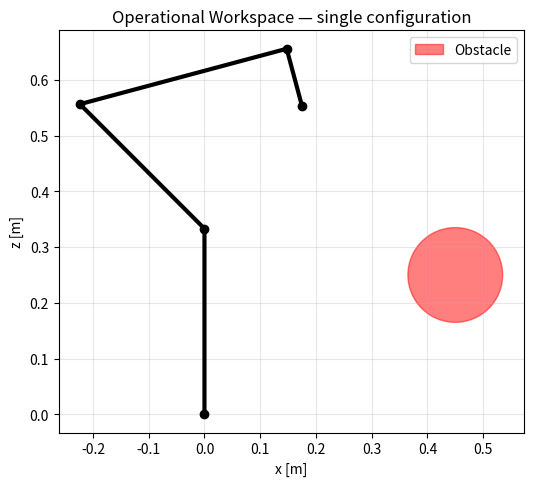
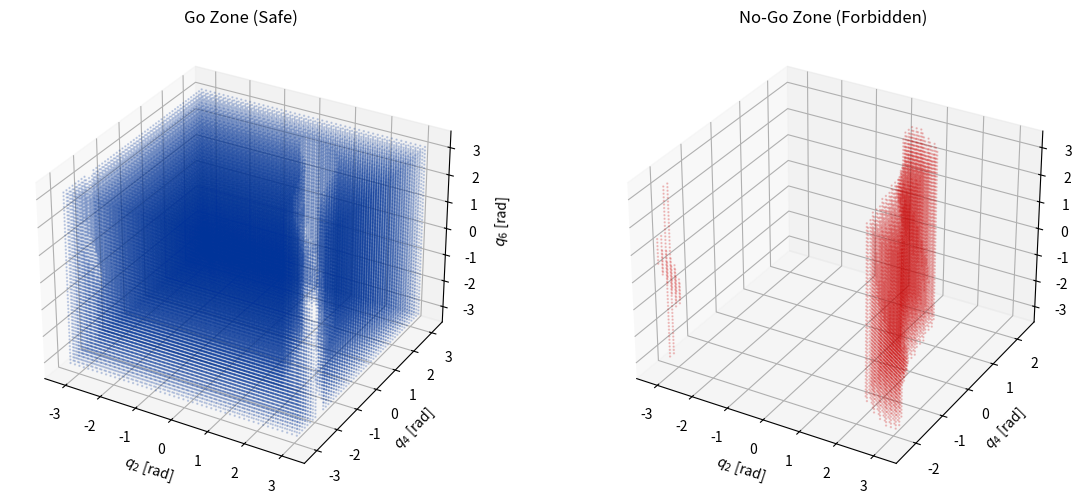
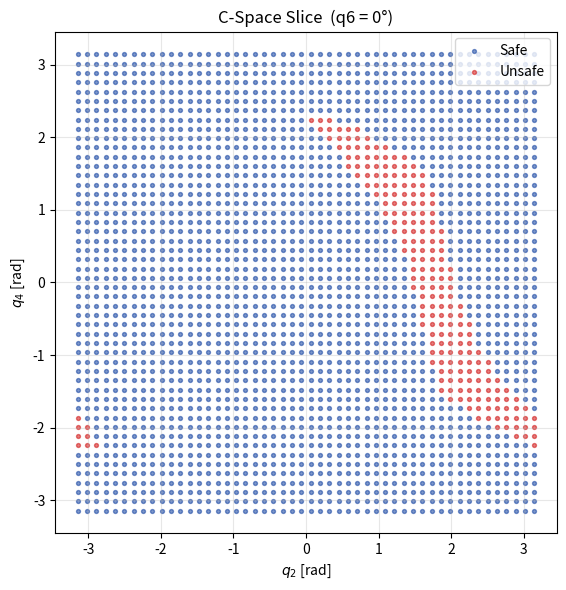

Generate these figures, in order, with matplotlib:
#!/usr/bin/env python3
"""
joint_space_designer_analytical.py  —  Script 1
FR3 Planar Configuration Space Mapper + CBF Safety Functions

Provides:
  FR3PlanarSystem  — robot model, kinematics, CBF barrier function, filter
  Standalone visualisation when run directly.

Paper references:
  [1] Capisani et al. "Obstacle Modelling Oriented to Safe Motion Planning
      and Control for Planar Rigid Robot Manipulators", JIRS 2013.
  [2] Ferraguti et al. "Safety and Efficiency in Robotics:
      The Control Barrier Functions Approach", IEEE RA-M 2022.

Notes:
  - Planar model in XZ vertical plane using FR3 joints 2, 4, 6
    (indices 1, 3, 5 in the 7-DOF joint vector) — the XZ flex joints.
  - Base column L[0]=0.333m is a fixed vertical segment (non-rotating).
  - Link lengths from Pinocchio FR3 frame origins at neutral pose:
      L[0]=0.333  fr3_link0 → fr3_link1  base height
      L[1]=0.316  fr3_link1 → fr3_link3  shoulder
      L[2]=0.384  fr3_link3 → fr3_link5  elbow
      L[3]=0.107  fr3_link5 → fr3_link8  wrist
  - Simple planar FK — all links assumed to point upward from joint origins.
    Known approximation: real FR3 has ~8cm x offset at EE due to wrist
    geometry. This model is used for C-space visualisation and Capisani
    verification only. Script 3 uses Pinocchio for exact CBF enforcement.
  - Link radii added to obstacle radius for collision margin (Capisani §4.2).
  - CBF uses kinematic single-integrator model: q̇ = u  (Ferraguti Eq.12).
  - Gradient is numerical (central differences) — equivalent to Ferraguti Eq.11.
  - Closed-form KKT projection — single constraint, no QP solver needed.
  - Known limitation: purely kinematic CBF — safety depends on conservative α
    (Ferraguti Fig.8). Energy-based extension is future work.
"""

import numpy as np
import matplotlib.pyplot as plt


# ══════════════════════════════════════════════════════════════════════════════
#  Robot model + CBF
# ══════════════════════════════════════════════════════════════════════════════

class FR3PlanarSystem:
    """
    Simple planar 3-link model of the FR3 in the XZ vertical plane.
    Used for C-space visualisation and Capisani analytical verification.
    Active joints: 2, 4, 6  (indices 1, 3, 5 in the 7-DOF joint vector).

    NOT used for online CBF safety enforcement in Script 3 —
    Script 3 uses Pinocchio directly for exact geometry.
    """

    def __init__(self, obs_center=None, obs_radius=0.085):
        # ── Link lengths [m] from Pinocchio frame origins ─────────────────────
        self.L = [0.333, 0.316, 0.384, 0.107]

        # ── Obstacle ──────────────────────────────────────────────────────────
        self.obs_center = np.array(obs_center if obs_center is not None
                                   else [0.45, 0.25])
        self.obs_radius = obs_radius

        # ── Physical link radii [m] (Capisani §4.2 enlargement) ──────────────
        self.link_radii = [0.05, 0.05, 0.02]   # shoulder, elbow, wrist

    # ── Forward kinematics ────────────────────────────────────────────────────
    def get_kinematics(self, q_deg):
        """
        Simple planar FK — all links point upward from joint origins.
        Input: q_deg = [q2, q4, q6] in degrees (XZ flex joints).

        Returns 5x2 array:
          [0]  base bottom   (0, 0)
          [1]  fr3_link1     (0, L[0])  — joint 2 origin
          [2]  fr3_link3     position   — joint 4 origin
          [3]  fr3_link5     position   — joint 6 origin
          [4]  fr3_link8     end effector
        """
        q = np.radians(q_deg)
        # Absolute angles: Q_i = sum q_j  (Capisani Eq.1)
        Q = np.array([q[0],
                      q[0] + q[1],
                      q[0] + q[1] + q[2]])

        pts  = [np.array([0.0, 0.0]),
                np.array([0.0, self.L[0]])]
        curr = pts[1].copy()
        for i in range(3):
            curr = curr + self.L[i + 1] * np.array([np.sin(Q[i]),
                                                      np.cos(Q[i])])
            pts.append(curr.copy())
        return np.array(pts)

    # ── CBF barrier function h(q) ─────────────────────────────────────────────
    def get_cbf_h(self, q_deg):
        """
        h(q) = min signed distance from any moving link to obstacle boundary.
        h > 0 safe,  h = 0 boundary,  h < 0 collision.
        Used for C-space visualisation and Capisani verification.
        Script 3 uses cbf_h_pinocchio() for safety-critical enforcement.
        """
        pts      = self.get_kinematics(q_deg)
        min_dist = float('inf')
        for i in range(3):
            p1, p2 = pts[i + 1], pts[i + 2]
            v    = p2 - p1
            w    = self.obs_center - p1
            t    = np.clip(np.dot(w, v) / (np.dot(v, v) + 1e-9), 0.0, 1.0)
            dist = np.linalg.norm(w - t * v) - (self.obs_radius + self.link_radii[i])
            if dist < min_dist:
                min_dist = dist
        return min_dist

    # ── Numerical gradient ∇h(q) ──────────────────────────────────────────────
    def cbf_gradient(self, q_deg, eps=0.5):
        """Central differences gradient of h. Returns (h, grad_h)."""
        h0   = self.get_cbf_h(q_deg)
        grad = np.zeros(3)
        for i in range(3):
            qp = q_deg.copy(); qp[i] += eps
            qm = q_deg.copy(); qm[i] -= eps
            grad[i] = (self.get_cbf_h(qp) - self.get_cbf_h(qm)) / \
                      (2.0 * np.radians(eps))
        return h0, grad

    # ── CBF safety filter ─────────────────────────────────────────────────────
    def cbf_filter(self, q_deg, dq_des, alpha=1.0):
        """
        Minimum-intervention CBF filter (Ferraguti Eq.3, single constraint).
        Used by Script 2 for approximate waypoint planning.
        Script 3 uses cbf_filter_pinocchio() for exact safety enforcement.
        """
        h, grad_h = self.cbf_gradient(q_deg)
        cbf_val   = np.dot(grad_h, dq_des) + alpha * h
        if cbf_val >= 0.0:
            return dq_des, h
        correction = cbf_val / (np.dot(grad_h, grad_h) + 1e-9)
        dq_safe    = dq_des - correction * grad_h
        return dq_safe, h

    # ── Capisani analytical mapping (visualisation only) ──────────────────────
    def is_unsafe_paper_method(self, q_deg):
        """
        Capisani Theorem 3 / Eq.9 — analytical C-space forbidden region.
        Returns True if any link is in the forbidden angular interval.
        Used for visualisation and verification only — not for online CBF.
        """
        pts = self.get_kinematics(q_deg)
        q   = np.radians(q_deg)
        Q   = [q[0], q[0] + q[1], q[0] + q[1] + q[2]]

        for i in range(3):
            d = np.linalg.norm(self.obs_center - pts[i + 1])
            if d < 1e-9:
                return True

            Qw = np.arctan2(self.obs_center[0] - pts[i + 1][0],
                            self.obs_center[1] - pts[i + 1][1])
            l  = self.L[i + 1]
            R  = self.obs_radius+self.link_radii[i]

            if l ** 2 >= d ** 2 - R ** 2:                       # Case A
                delta = np.arcsin(np.clip(R / d, -1.0, 1.0))
            elif (d - R) ** 2 < l ** 2 <= d ** 2 - R ** 2:     # Case B
                delta = np.arccos(np.clip(
                    (l ** 2 + d ** 2 - R ** 2) / (2.0 * d * l), -1.0, 1.0))
            else:                                                 # Case C
                delta = 0.0

            angle_diff = abs((Q[i] - Qw + np.pi) % (2.0 * np.pi) - np.pi)
            if angle_diff < delta:
                return True

        return False


# ══════════════════════════════════════════════════════════════════════════════
#  Standalone visualisation
# ══════════════════════════════════════════════════════════════════════════════

if __name__ == "__main__":

    robot = FR3PlanarSystem()

    # ── Plot 1: single configuration in workspace ─────────────────────────────
    pts = robot.get_kinematics([-45.0, 120.0, 90.0])
    fig1, ax1 = plt.subplots(figsize=(6, 6))
    ax1.plot(pts[:, 0], pts[:, 1], 'ko-', linewidth=3, markersize=6)
    ax1.add_patch(plt.Circle(robot.obs_center, robot.obs_radius,
                             color='red', alpha=0.5, label='Obstacle'))
    ax1.set_aspect('equal')
    ax1.set_xlabel('x [m]')
    ax1.set_ylabel('z [m]')
    ax1.set_title('Operational Workspace — single configuration')
    ax1.legend()
    ax1.grid(True, alpha=0.3)

    # ── Build C-space map ─────────────────────────────────────────────────────
    print("Building C-space map (res=50) ...")
    res     = 50
    q_range = np.linspace(-np.pi, np.pi, res)
    safe, unsafe = [], []

    for q1 in q_range:
        for q2 in q_range:
            for q3 in q_range:
                cfg = np.degrees([q1, q2, q3])
                if robot.is_unsafe_paper_method(cfg):
                    unsafe.append([q1, q2, q3])
                else:
                    safe.append([q1, q2, q3])

    safe   = np.array(safe)
    unsafe = np.array(unsafe)
    print(f"  Safe: {len(safe)}   Unsafe: {len(unsafe)}")

    # ── Plot 2: 3D C-space ────────────────────────────────────────────────────
    fig2 = plt.figure(figsize=(14, 6))

    ax2a = fig2.add_subplot(121, projection='3d')
    ax2a.scatter(safe[:, 0], safe[:, 1], safe[:, 2], s=0.5, c='#003399', alpha=0.2)
    ax2a.set_xlabel('$q_2$ [rad]')
    ax2a.set_ylabel('$q_4$ [rad]')
    ax2a.set_zlabel('$q_6$ [rad]')
    ax2a.set_title('Go Zone (Safe)')

    ax2b = fig2.add_subplot(122, projection='3d')
    ax2b.scatter(unsafe[:, 0], unsafe[:, 1], unsafe[:, 2], s=0.5, c='#CC0000', alpha=0.2)
    ax2b.set_xlabel('$q_2$ [rad]')
    ax2b.set_ylabel('$q_4$ [rad]')
    ax2b.set_zlabel('$q_6$ [rad]')
    ax2b.set_title('No-Go Zone (Forbidden)')

    # ── Plot 3: 2D slice q6=0 ─────────────────────────────────────────────────
    q6_fixed = 0.0
    tol      = (q_range[1] - q_range[0]) / 2.0
    mask_s   = np.abs(safe[:, 2]   - q6_fixed) < tol
    mask_u   = np.abs(unsafe[:, 2] - q6_fixed) < tol

    fig3, ax3 = plt.subplots(figsize=(7, 6))
    if mask_s.any():
        ax3.scatter(safe[mask_s, 0], safe[mask_s, 1],
                    s=8, c='#003399', alpha=0.5, label='Safe')
    if mask_u.any():
        ax3.scatter(unsafe[mask_u, 0], unsafe[mask_u, 1],
                    s=8, c='#CC0000', alpha=0.5, label='Unsafe')
    ax3.set_xlabel('$q_2$ [rad]')
    ax3.set_ylabel('$q_4$ [rad]')
    ax3.set_title(f'C-Space Slice  (q6 = {np.degrees(q6_fixed):.0f}°)')
    ax3.legend()
    ax3.set_aspect('equal')
    ax3.grid(True, alpha=0.3)

    plt.tight_layout()
    plt.show()
